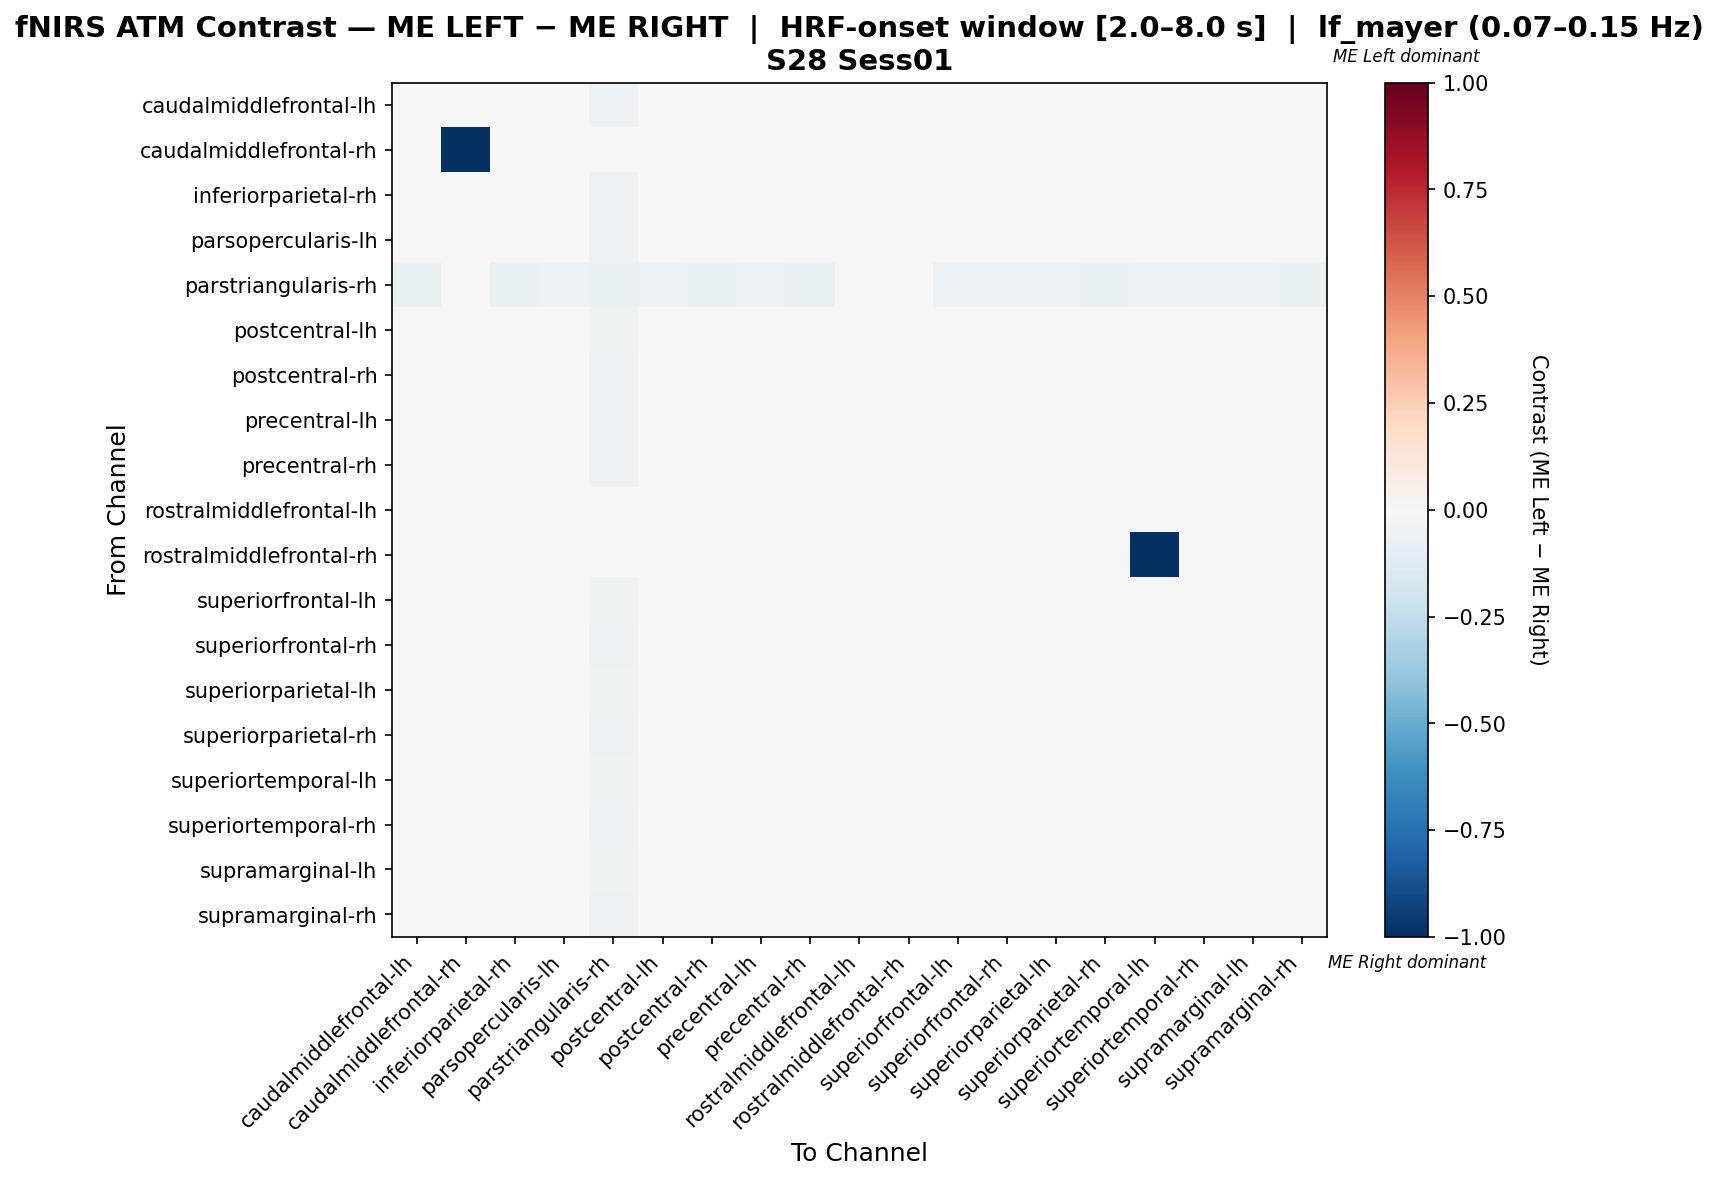

Source data for this figure (header and first rows):
, caudalmiddlefrontal-lh, caudalmiddlefrontal-rh, inferiorparietal-rh, parsopercularis-lh, parstriangularis-rh, postcentral-lh, postcentral-rh, precentral-lh, precentral-rh, rostralmiddlefrontal-lh, rostralmiddlefrontal-rh, superiorfrontal-lh, superiorfrontal-rh, superiorparietal-lh, superiorparietal-rh, superiortemporal-lh, superiortemporal-rh, supramarginal-lh, supramarginal-rh
caudalmiddlefrontal-lh, 0.006466, 0.0, 0.006466, -0.006989, -0.05937, 0.01764, -0.01817, 0.01452, -0.01817, 0.01536, 0.0, 0.01272, 0.004664, 0.01764, -0.008313, 0.01452, -0.01504, 0.01452, 0.001539
caudalmiddlefrontal-rh, 0.0, -1.0, 0.0, 0.0, 0.0, 0.0, 0.0, 0.0, 0.0, 0.0, 0.0, 0.0, 0.0, 0.0, 0.0, 0.0, 0.0, 0.0, 0.0
inferiorparietal-rh, 0.007462, 0.0, 0.007462, -0.009563, -0.05919, 0.01834, -0.02044, 0.01523, -0.02044, 0.01685, 0.0, 0.01369, 0.005926, 0.01834, -0.01114, 0.01211, -0.01268, 0.01523, 0.002811
parsopercularis-lh, 0.004734, 0.0, 0.004734, -0.001759, -0.05686, 0.008079, -0.001759, 0.004734, -0.001759, 0.02146, 0.0, 0.008079, 0.004734, 0.008079, 0.004734, 0.004734, -0.02144, 0.004734, 0.004734
parstriangularis-rh, -0.06273, 0.0, -0.06273, -0.05535, -0.06642, -0.05535, -0.06273, -0.05904, -0.06273, -0.04059, 0.0, -0.05535, -0.05904, -0.05535, -0.06273, -0.05904, -0.05904, -0.05904, -0.06273
postcentral-lh, 0.004512, 0.0, 0.008841, -0.01109, -0.05136, 0.0175, -0.01844, 0.01317, -0.01844, 0.01227, 0.0, 0.008841, 0.004512, 0.0175, -0.0128, 0.01146, -0.009783, 0.01881, 0.004512
postcentral-rh, 0.002717, 0.0, 0.002717, 0.00205, -0.0625, 0.009296, -0.004529, 0.006007, -0.004529, 0.02245, 0.0, 0.009296, 0.006007, 0.009296, 0.002717, 0.006007, -0.01573, 0.006007, 0.002717
precentral-lh, 0.005797, 0.0, 0.005797, -0.01076, -0.05643, 0.0212, -0.0216, 0.0135, -0.0216, 0.01547, 0.0, 0.01207, 0.004366, 0.0212, -0.01247, 0.01806, -0.0139, 0.01806, 0.001231
precentral-rh, 0.002922, 0.0, 0.002922, 0.002233, -0.0623, 0.00948, -0.004324, 0.006201, -0.004324, 0.02259, 0.0, 0.00948, 0.006201, 0.00948, 0.002922, 0.002922, -0.01554, 0.006201, 0.002922
rostralmiddlefrontal-lh, 0.008701, 0.0, 0.008701, -0.007313, -0.04924, 0.008701, -0.01226, 0.008701, -0.01226, 0.007538, 0.0, 0.008701, 0.008701, 0.008701, -0.006151, 0.008701, -0.007313, 0.008701, 0.008701
rostralmiddlefrontal-rh, 0.0, 0.0, 0.0, 0.0, 0.0, 0.0, 0.0, 0.0, 0.0, 0.0, 0.0, 0.0, 0.0, 0.0, 0.0, -1.0, 0.0, 0.0, 0.0
superiorfrontal-lh, 0.008039, 0.0, 0.008039, -0.009044, -0.05247, 0.01578, -0.01678, 0.01269, -0.01678, 0.01417, 0.0, 0.01113, 0.003388, 0.01578, -0.01057, 0.01269, -0.01213, 0.01269, 0.003388
superiorfrontal-rh, 0.008929, 0.0, 0.008929, -0.008631, -0.05625, 0.01518, -0.01964, 0.01205, -0.01964, 0.01815, 0.0, 0.01518, 0.007292, 0.01518, -0.01012, 0.008929, -0.01176, 0.01205, 0.004167
superiorparietal-lh, 0.004512, 0.0, 0.008841, -0.01109, -0.05136, 0.0175, -0.01844, 0.01317, -0.01844, 0.01227, 0.0, 0.008841, 0.004512, 0.0175, -0.0128, 0.01146, -0.009783, 0.01881, 0.004512
superiorparietal-rh, 0.004573, 0.0, 0.004573, -0.001372, -0.05937, 0.01082, -0.007622, 0.007698, -0.007622, 0.01723, 0.0, 0.01082, 0.007698, 0.01082, -0.001524, 0.007698, -0.01669, 0.007698, 0.004573
superiortemporal-lh, 0.0005768, 0.0, 0.004832, -0.01166, -0.05422, 0.02362, -0.02194, 0.0121, -0.02194, 0.01439, 0.0, 0.01086, 0.003589, 0.02362, -0.01644, 0.0176, -0.01042, 0.02487, 0.0005768
superiortemporal-rh, 0.004952, 0.0, 0.004952, -0.006743, -0.05625, 0.0112, -0.01259, 0.008077, -0.01259, 0.0237, 0.0, 0.0112, 0.008077, 0.0112, -0.006743, 0.008077, -0.009558, 0.008077, 0.004952
supramarginal-lh, 0.0003857, 0.0, 0.004641, -0.01183, -0.05438, 0.02345, -0.02213, 0.01192, -0.02213, 0.01426, 0.0, 0.01068, 0.003407, 0.02345, -0.01664, 0.02043, -0.01059, 0.02468, 0.0003857
supramarginal-rh, 0.009123, 0.0, 0.009123, -0.008456, -0.05919, 0.01535, -0.01945, 0.01224, -0.01945, 0.01829, 0.0, 0.01535, 0.007477, 0.01535, -0.009924, 0.009123, -0.01157, 0.01224, 0.004361
